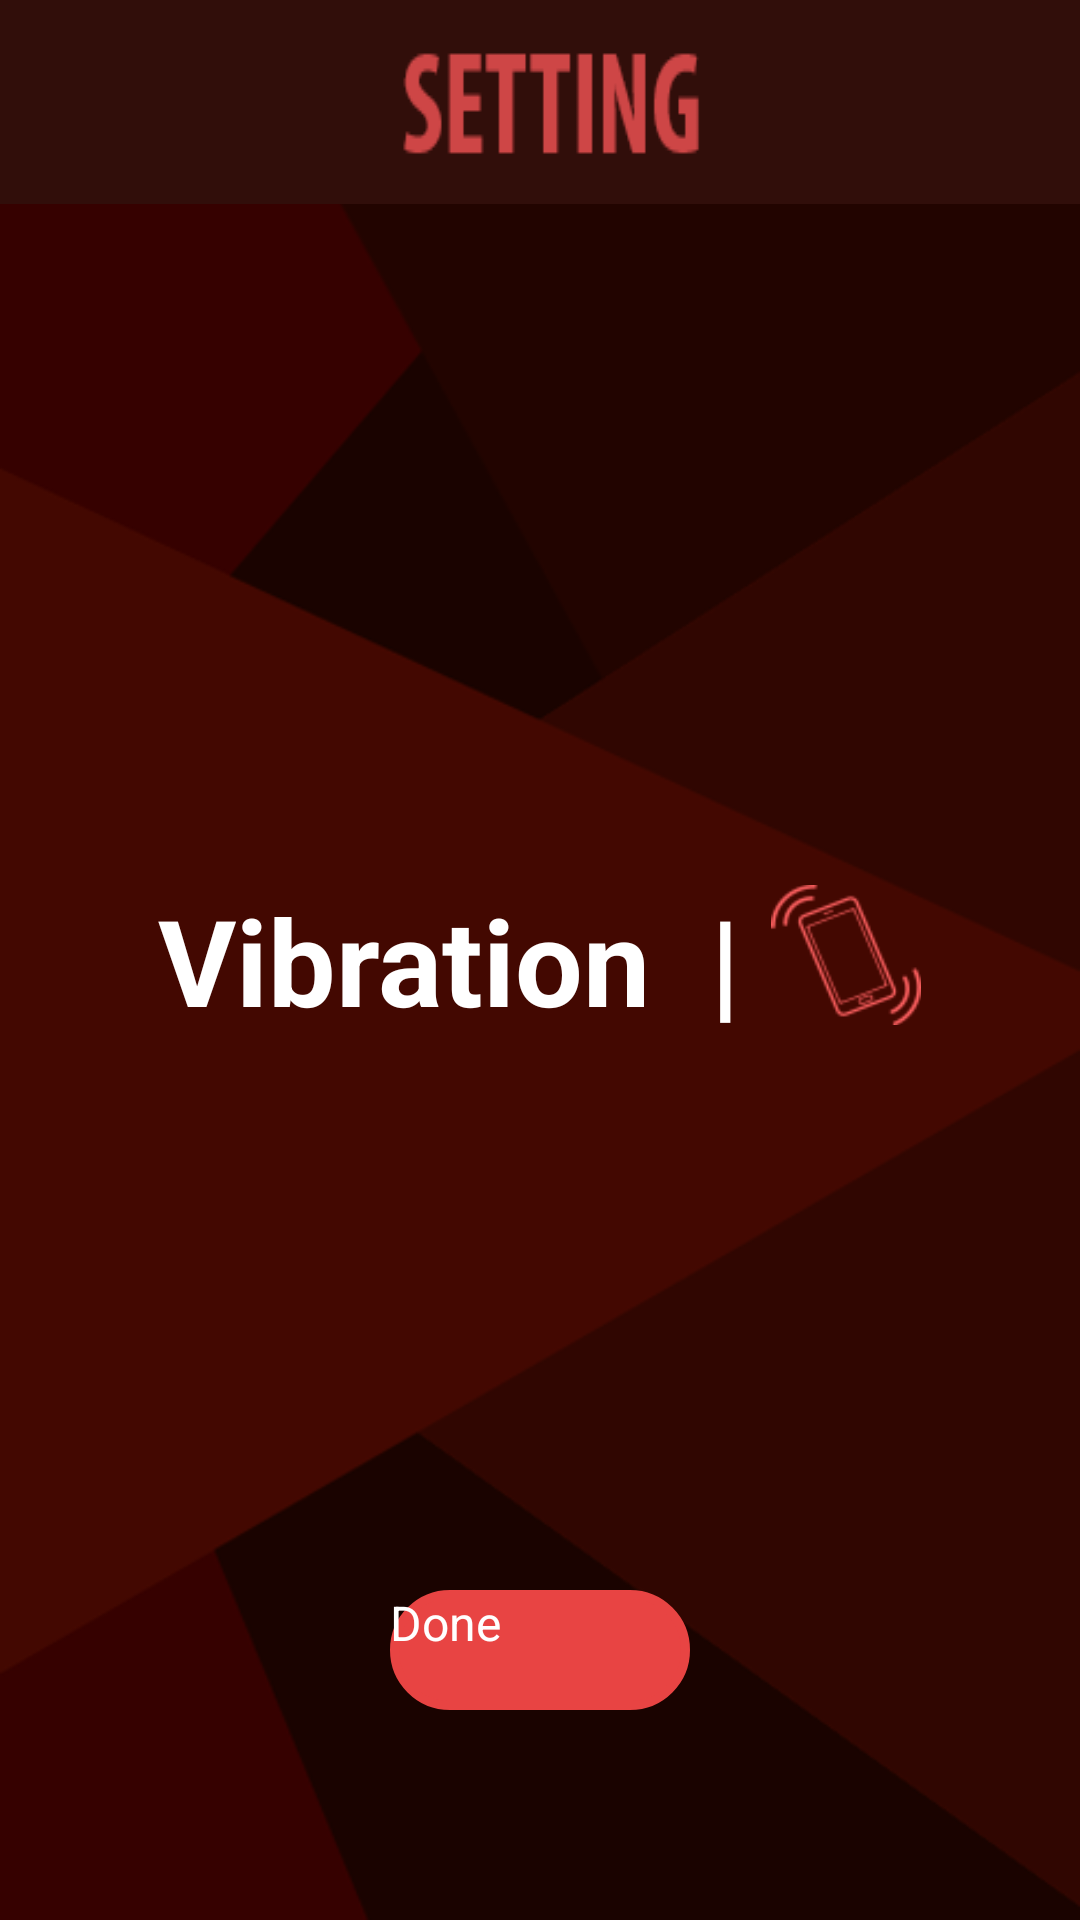

Android layout source for this screen:
<!-- AndroidManifest.xml: application theme Theme.AppCompat.Light.NoActionBar -->
<!-- res/layout/activity_setting.xml -->
<?xml version="1.0" encoding="utf-8"?>
<RelativeLayout xmlns:android="http://schemas.android.com/apk/res/android"

    android:layout_width="match_parent"
    android:layout_height="match_parent"
    android:background="@drawable/selectmenubg">


        <ImageButton
            android:layout_width="wrap_content"
            android:layout_height="wrap_content"
            android:src="@drawable/settingactionbar"
            android:background="@null"
            android:layout_alignParentTop="true"
            android:scaleType="fitXY"
            />

    <RelativeLayout
        android:layout_width="wrap_content"
        android:layout_height="wrap_content"
        android:layout_centerInParent="true">
        <LinearLayout
            android:layout_width="wrap_content"
            android:layout_height="wrap_content"
            android:orientation="horizontal">

            <TextView
                android:layout_width="wrap_content"
                android:layout_height="wrap_content"
                android:text="Vibration  | "
                android:textSize="40dp"
                android:textColor="#FFFFFF"
                android:textStyle="bold"
                />

            <ImageButton
                android:id="@+id/button_softshake"
                android:layout_width="50dp"
                android:layout_height="50dp"
                android:src="@drawable/softshake"
                android:background="@null"/>


        </LinearLayout>
    </RelativeLayout>




        <Button
            android:id="@+id/button_done"
            android:layout_width="wrap_content"
            android:layout_height="wrap_content"
            android:text="Done"
            android:textColor="@color/white"
            android:layout_alignParentBottom="true"
            android:layout_centerHorizontal="true"
            android:layout_marginBottom="70dp"
            android:background="@drawable/done_button"/>



</RelativeLayout>
<!-- resources referenced by this layout -->
<resources>
  <color name="white">#ffffff</color>
  <!-- drawable done_button (drawable) -->
  <?xml version="1.0" encoding="utf-8"?>
  <selector xmlns:android="http://schemas.android.com/apk/res/android">
      <item android:state_pressed="true">
          <shape xmlns:android="http://schemas.android.com/apk/res/android" android:shape="rectangle">
              <stroke android:width="3dp" android:color="@color/donecolorpressed"/>
              <corners android:radius="60dp" />
              <size android:height="40dp" android:width="100dp"/>
              <gradient android:centerColor="@color/donecolorpressed"
                  android:endColor="@color/donecolorpressed"
                  android:startColor="@color/donecolorpressed"/>
          </shape>
      </item>
      <item> 
          <shape xmlns:android="http://schemas.android.com/apk/res/android" android:shape="rectangle">
              <stroke android:width="3dp" android:color="@color/donecolor"/>
              <corners android:radius="60dp" />
              <size android:height="40dp" android:width="100dp"/>
              <gradient android:centerColor="@color/donecolor"
                  android:endColor="@color/donecolor"
                  android:startColor="@color/donecolor"/>
          </shape>
      </item>
  </selector>
  <!-- drawable selectmenubg: png bitmap (drawable, 38100 bytes) -->
  <!-- drawable settingactionbar: png bitmap (drawable, 20863 bytes) -->
  <!-- drawable softshake: png bitmap (drawable, 20690 bytes) -->
  <style name="Theme.AppCompat.Light.NoActionBar" parent="android:Theme.Holo.Light">
          <item name="android:windowNoTitle">true</item>
      </style>
  <color name="donecolorpressed">#a83333</color>
  <color name="donecolor">#e84443</color>
</resources>
